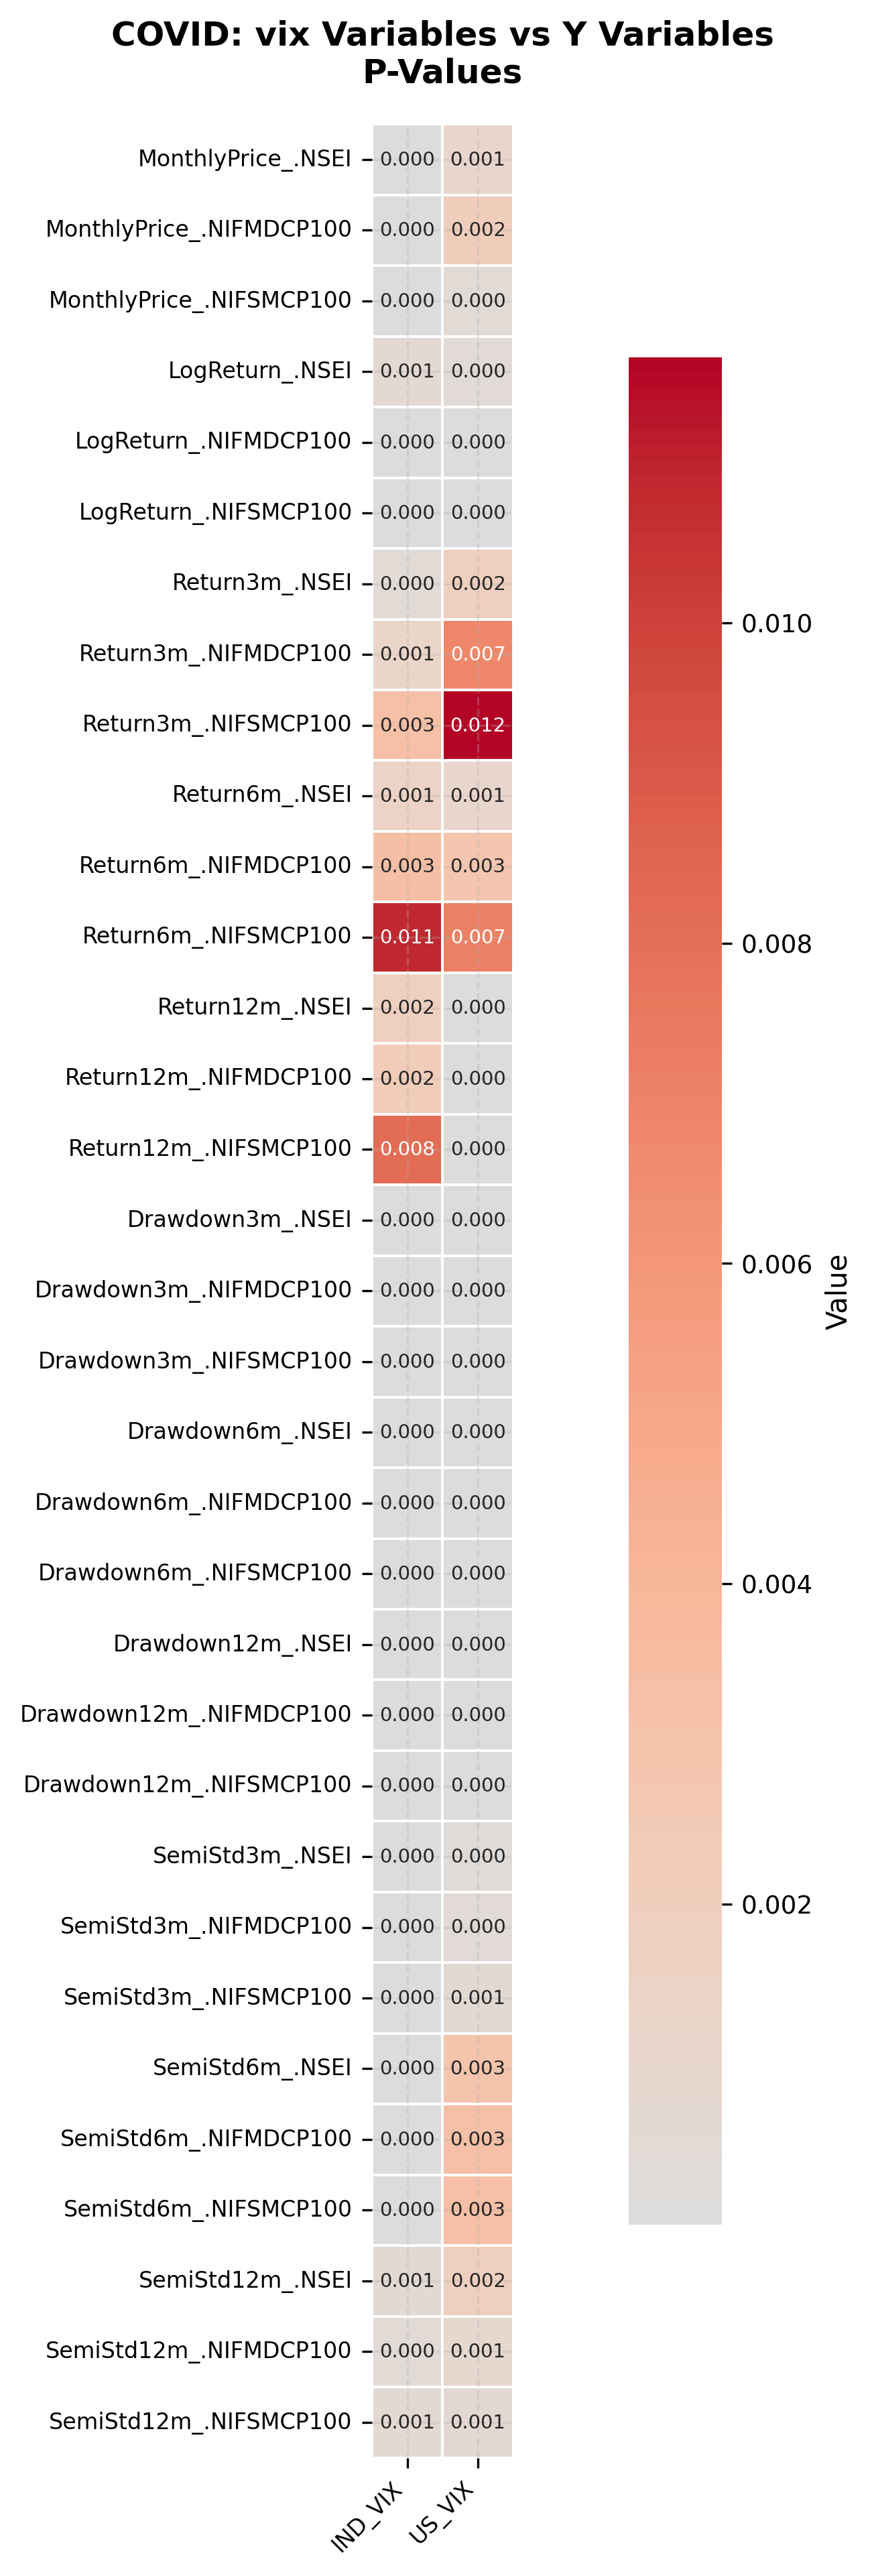

Source data for this figure (header and first rows):
, IND_VIX, US_VIX
MonthlyPrice_.NSEI, 2.7735606008327807e-05, 0.00106
MonthlyPrice_.NIFMDCP100, 4.997164965803158e-05, 0.00201
MonthlyPrice_.NIFSMCP100, 3.89103263231938e-05, 0.0004676
LogReturn_.NSEI, 0.0006619, 0.0004402
LogReturn_.NIFMDCP100, 9.149256735052624e-05, 0.0001228
LogReturn_.NIFSMCP100, 4.8524248800863035e-05, 7.027202783627118e-05
Return3m_.NSEI, 0.0004828, 0.001874
Return3m_.NIFMDCP100, 0.001184, 0.006783
Return3m_.NIFSMCP100, 0.003368, 0.01166
Return6m_.NSEI, 0.001499, 0.001082
Return6m_.NIFMDCP100, 0.003401, 0.002748
Return6m_.NIFSMCP100, 0.01089, 0.007152
Return12m_.NSEI, 0.00187, 1.3247552144157737e-05
Return12m_.NIFMDCP100, 0.002241, 1.4099943040246643e-05
Return12m_.NIFSMCP100, 0.008116, 5.809389341027149e-05
Drawdown3m_.NSEI, 4.6109738249811016e-10, 1.9545181784152987e-07
Drawdown3m_.NIFMDCP100, 2.7035929051066887e-10, 2.0469853687643536e-06
Drawdown3m_.NIFSMCP100, 1.2998401244246338e-08, 1.1964102955452915e-05
Drawdown6m_.NSEI, 9.313898541307708e-10, 7.1900706830607675e-06
Drawdown6m_.NIFMDCP100, 1.246519110154054e-09, 3.3068275196113106e-05
Drawdown6m_.NIFSMCP100, 4.579832693085706e-07, 0.0001128
Drawdown12m_.NSEI, 6.625155979378405e-10, 1.6846633674738598e-06
Drawdown12m_.NIFMDCP100, 1.1272358602099075e-09, 1.0649402080620263e-05
Drawdown12m_.NIFSMCP100, 9.83852515878958e-06, 3.491688194023901e-05
SemiStd3m_.NSEI, 6.943316190888282e-07, 0.0002368
SemiStd3m_.NIFMDCP100, 1.2473063228934933e-06, 0.0004512
SemiStd3m_.NIFSMCP100, 2.543887481998297e-06, 0.0006129
SemiStd6m_.NSEI, 5.37741867172592e-05, 0.002919
SemiStd6m_.NIFMDCP100, 9.217269568928543e-05, 0.003278
SemiStd6m_.NIFSMCP100, 0.000148, 0.003313
SemiStd12m_.NSEI, 0.0005895, 0.001898
SemiStd12m_.NIFMDCP100, 0.0004942, 0.0008431
SemiStd12m_.NIFSMCP100, 0.0007164, 0.0007162
